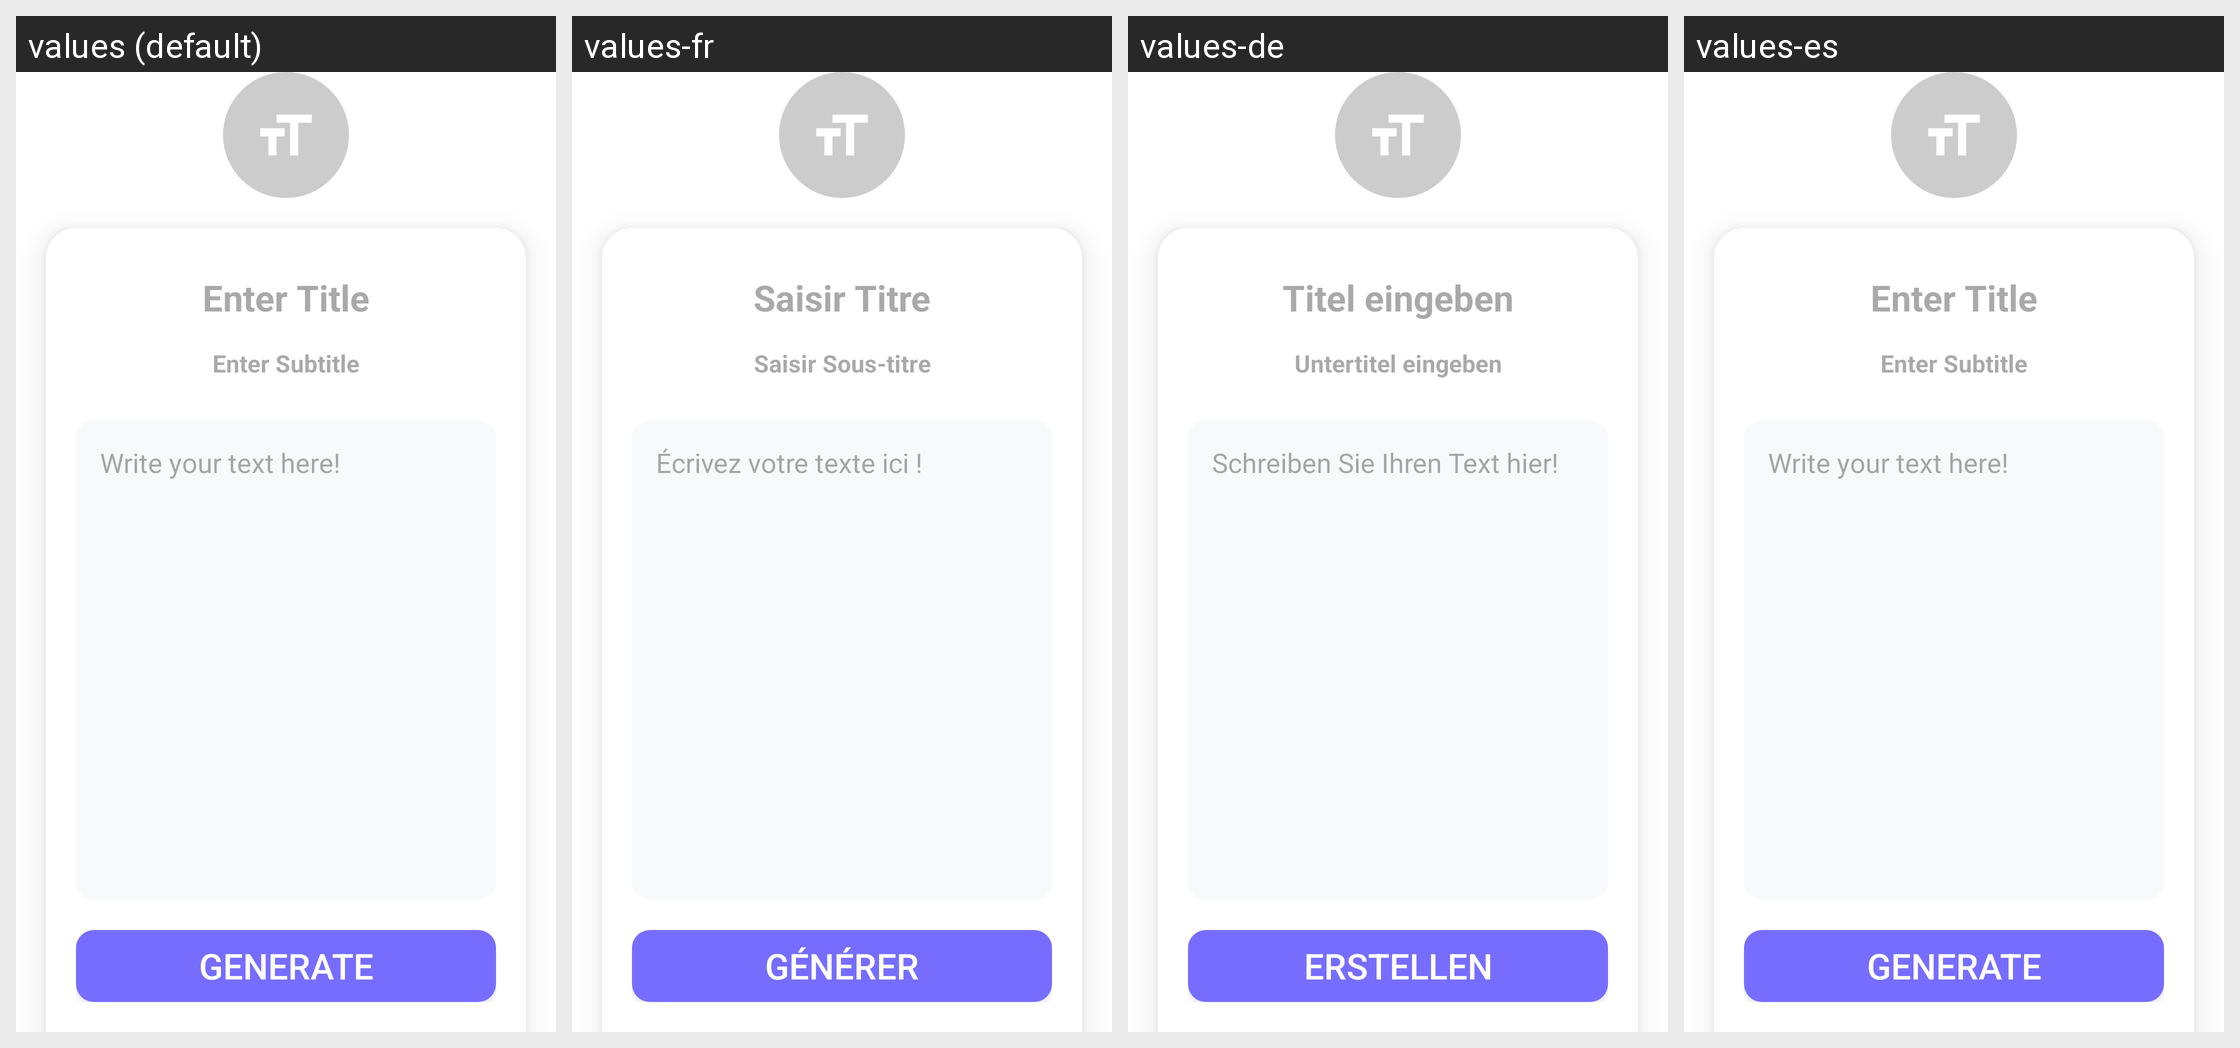

For this localized Android screen grid, give each drawn string resource with its value in every locale shown.
Android screen res/layout/fragment_create_text.xml rendered under 4 locales, left to right: values (default), values-fr, values-de, values-es. Device: Nexus 5 (rendered at 1080×1920; each locale shown at half size, 540×960, under a caption strip naming it); theme Theme.QuickQRApp.
Other locales in the repository, not shown: values-en, values-ko-rKR, values-pt, values-vi.
Strings drawn on this screen, with the default value and each locale's value (text and hints the layout hard-codes, and strings that could not be matched under every locale, appear in the picture but are not listed):

qr_create_text_et_title
  values: Enter Title
  values-fr: Saisir Titre
  values-de: Titel eingeben
  values-es: Enter Title

qr_create_text_et_subtitle
  values: Enter Subtitle
  values-fr: Saisir Sous-titre
  values-de: Untertitel eingeben
  values-es: Enter Subtitle

qr_create_text_et_content
  values: Write your text here!
  values-fr: Écrivez votre texte ici !
  values-de: Schreiben Sie Ihren Text hier!
  values-es: Write your text here!

qr_create_text_create_bt
  values: Generate
  values-fr: Générer
  values-de: Erstellen
  values-es: Generate
